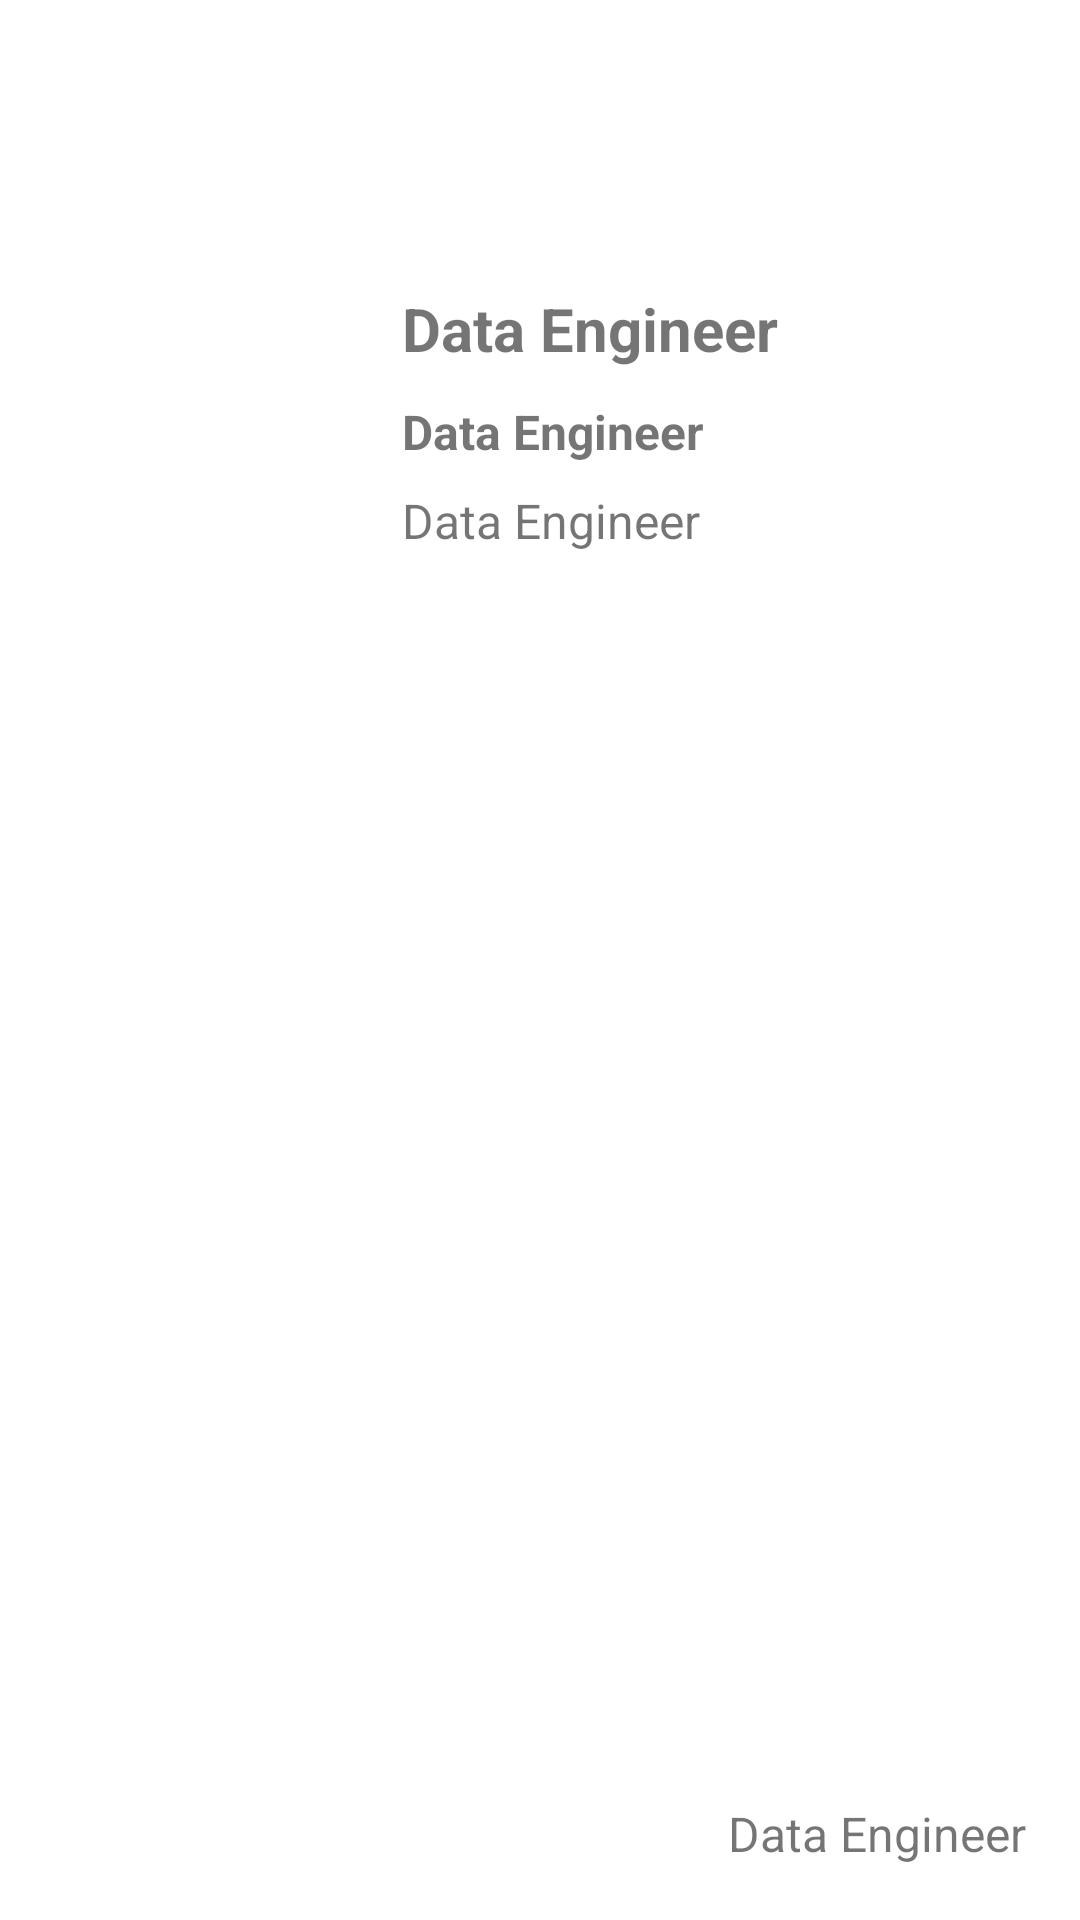

Write the Android layout XML for this screen, with the resource values it uses.
<!-- AndroidManifest.xml: application theme Theme.JobSeekerApp -->
<!-- res/layout/jobs_list.xml -->
<?xml version="1.0" encoding="utf-8"?>
<androidx.constraintlayout.widget.ConstraintLayout
    xmlns:android="http://schemas.android.com/apk/res/android"
    xmlns:app="http://schemas.android.com/apk/res-auto"
    android:layout_width="match_parent"
    android:layout_height="200dp"
    android:layout_marginTop="10dp"
    android:layout_marginLeft="10dp"
    android:layout_marginRight="10dp"
    android:layout_marginBottom="10dp"
    android:elevation="5dp"
    android:id="@+id/cl_genre"
    android:foreground="?selectableItemBackground"
    android:background="@color/white">

    <ImageView
        android:id="@+id/picture_jobs"
        android:layout_width="0dp"
        android:layout_height="0dp"
        app:layout_constraintHeight_percent=".7"
        app:layout_constraintWidth_percent=".3"
        android:layout_marginVertical="10dp"
        android:layout_marginLeft="8dp"
        android:background="@drawable/man"
        android:scaleType="fitXY"
        app:layout_constraintBottom_toBottomOf="parent"
        app:layout_constraintStart_toStartOf="parent"
        app:layout_constraintTop_toTopOf="parent" />

    <TextView
        android:id="@+id/tv_title_job"
        android:layout_width="0dp"
        android:layout_height="wrap_content"
        android:layout_marginStart="18dp"
        android:layout_marginEnd="18dp"
        android:ellipsize="end"
        android:maxLines="3"
        android:text="Data Engineer"
        android:textSize="20sp"
        android:textStyle="bold"
        app:layout_constraintEnd_toEndOf="parent"
        app:layout_constraintStart_toEndOf="@id/picture_jobs"
        app:layout_constraintTop_toTopOf="@+id/picture_jobs" />

    <TextView
        android:id="@+id/tv_company_job"
        android:layout_width="0dp"
        android:layout_height="wrap_content"
        app:layout_constraintTop_toBottomOf="@id/tv_title_job"
        app:layout_constraintStart_toEndOf="@id/picture_jobs"
        android:layout_marginTop="10dp"
        android:layout_marginStart="18dp"
        android:layout_marginEnd="18dp"
        android:text="Data Engineer"
        android:ellipsize="end"
        android:textStyle="bold"
        android:maxLines="3"
        app:layout_constraintEnd_toEndOf="parent"
        android:textSize="16sp"/>

    <TextView
        android:id="@+id/tv_location_job"
        android:layout_width="0dp"
        android:layout_height="0dp"
        app:layout_constraintTop_toBottomOf="@id/tv_company_job"
        app:layout_constraintStart_toEndOf="@id/picture_jobs"
        app:layout_constraintBottom_toTopOf="@id/tv_type_job"
        android:layout_marginTop="8dp"
        android:layout_marginStart="18dp"
        android:layout_marginEnd="18dp"
        android:text="Data Engineer"
        android:ellipsize="end"
        app:layout_constraintEnd_toEndOf="parent"
        android:textSize="16sp"/>

    <TextView
        android:id="@+id/tv_type_job"
        android:layout_width="0dp"
        android:layout_height="wrap_content"
        android:layout_marginStart="18dp"
        android:layout_marginEnd="18dp"
        android:ellipsize="end"
        android:maxLines="3"
        android:text="Data Engineer"
        android:textSize="16sp"
        android:textAlignment="textEnd"
        android:layout_marginBottom="18dp"
        app:layout_constraintBottom_toBottomOf="parent"
        app:layout_constraintEnd_toEndOf="parent"
        app:layout_constraintStart_toEndOf="@id/picture_jobs" />

</androidx.constraintlayout.widget.ConstraintLayout>
<!-- resources referenced by this layout -->
<resources>
  <color name="white">#FFFFFFFF</color>
  <style name="Theme.JobSeekerApp" parent="Theme.MaterialComponents.Light.DarkActionBar">
          
          <item name="colorPrimary">@color/blue</item>
          <item name="colorPrimaryVariant">@color/purple_700</item>
          <item name="colorOnPrimary">@color/white</item>
          
          <item name="colorSecondary">@color/teal_200</item>
          <item name="colorSecondaryVariant">@color/teal_700</item>
          <item name="colorOnSecondary">@color/black</item>
          
          <item name="android:statusBarColor">?attr/colorPrimaryVariant</item>
          
      </style>
  <color name="blue">#043b5c</color>
  <color name="purple_700">#FF3700B3</color>
  <color name="teal_200">#FF03DAC5</color>
  <color name="teal_700">#FF018786</color>
  <color name="black">#FF000000</color>
</resources>
